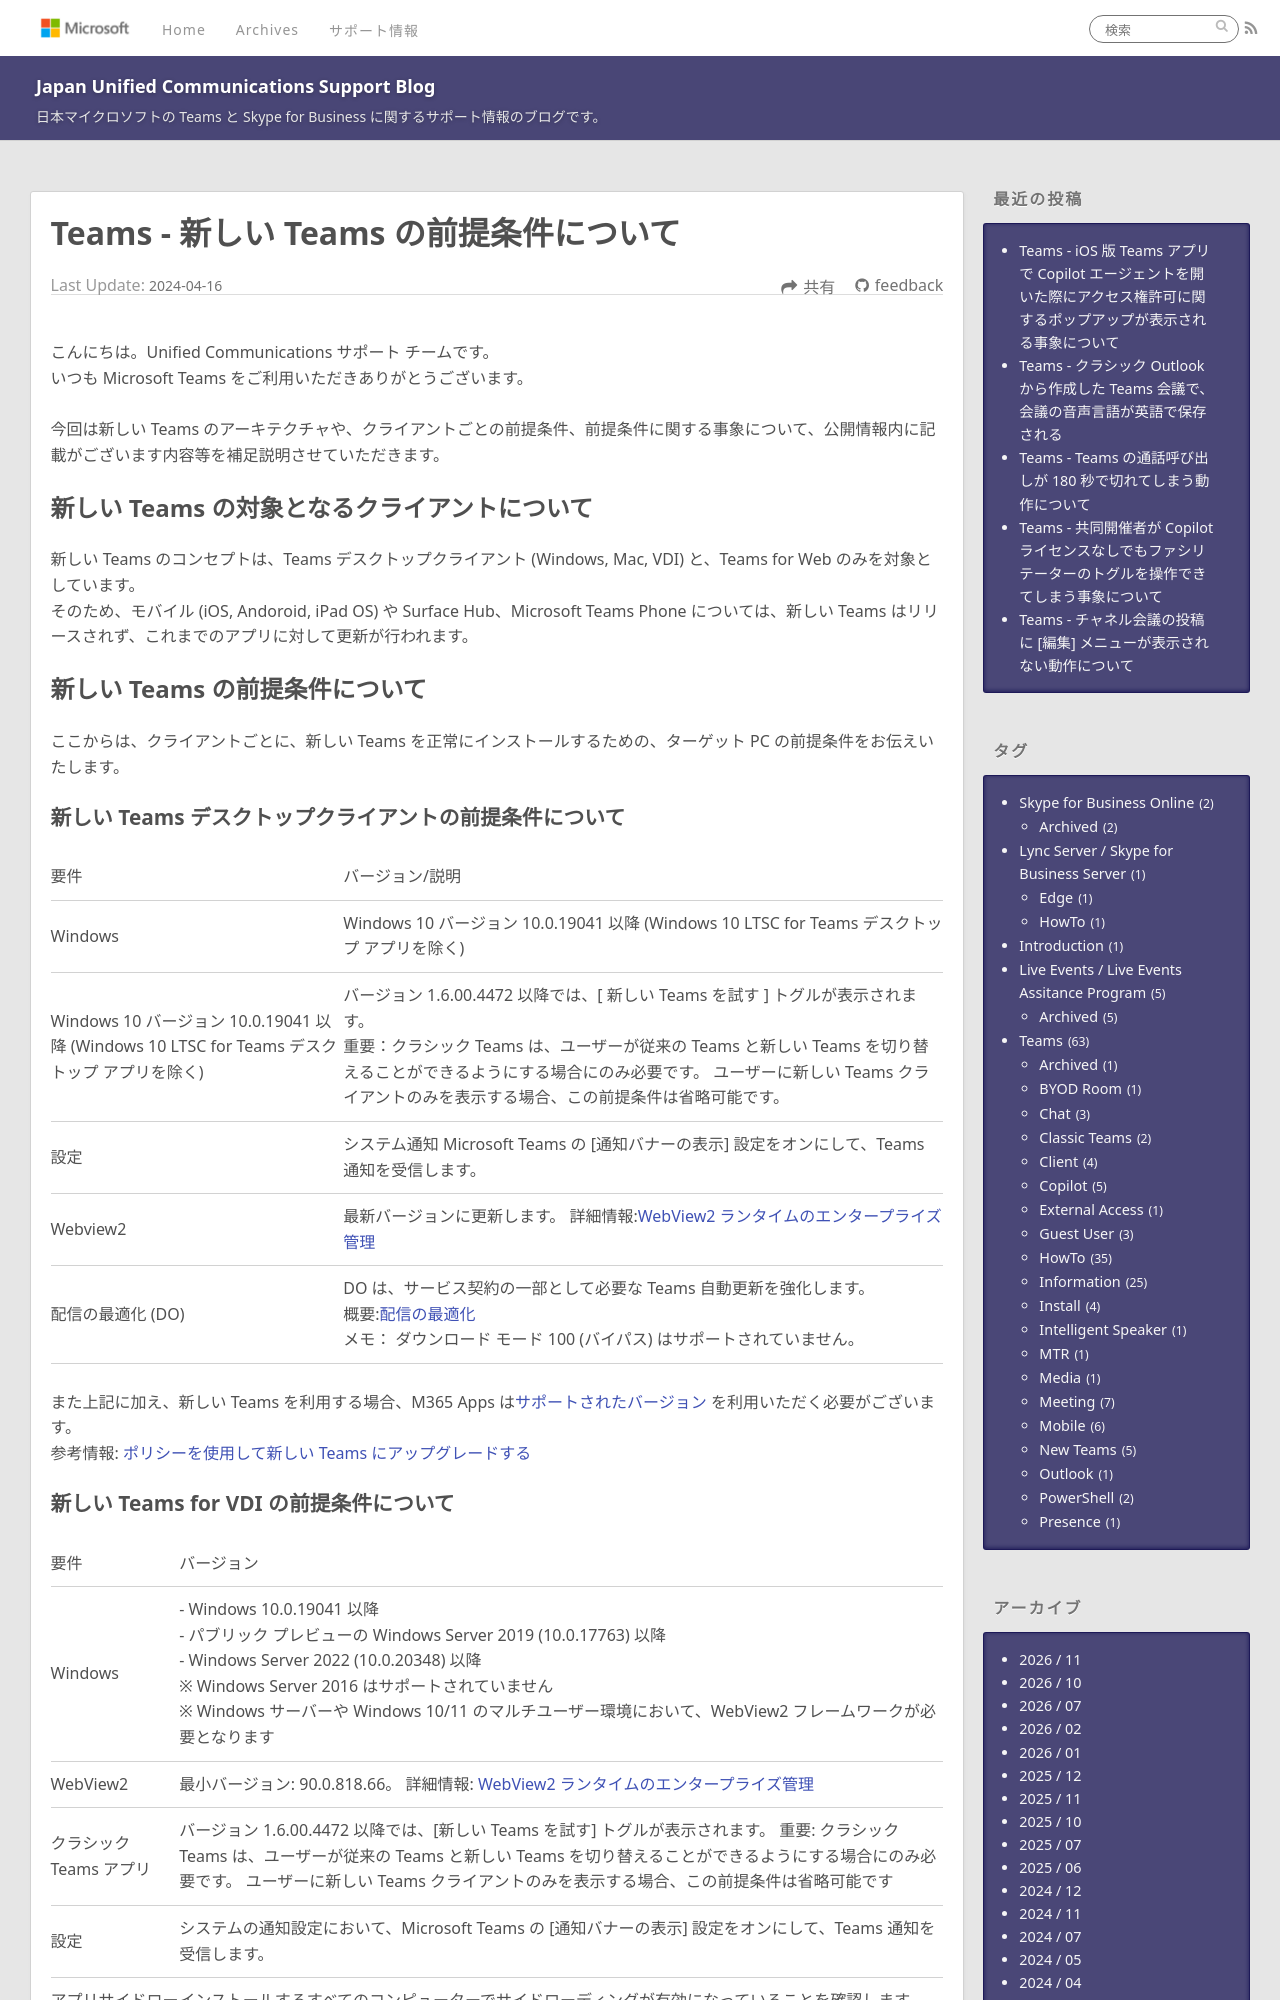

repository: jpucsupport/blog · page: teams/Teams - 新しい Teams の前提条件について/index.html · generator: jekyll

---
title: Teams - 新しい Teams の前提条件について
date: 2024-04-16 10:00:00
tags:
 - Teams
 - HowTo
 - New Teams
 - Teams 2.1
---
# Teams - 新しい Teams の前提条件について
こんにちは。Unified Communications サポート チームです。
いつも Microsoft Teams をご利用いただきありがとうございます。

今回は新しい Teams のアーキテクチャや、クライアントごとの前提条件、前提条件に関する事象について、公開情報内に記載がございます内容等を補足説明させていただきます。

## 新しい Teams の対象となるクライアントについて
新しい Teams のコンセプトは、Teams デスクトップクライアント (Windows, Mac, VDI) と、Teams for Web のみを対象としています。
そのため、モバイル (iOS, Andoroid, iPad OS) や Surface Hub、Microsoft Teams Phone については、新しい Teams はリリースされず、これまでのアプリに対して更新が行われます。

## 新しい Teams の前提条件について
ここからは、クライアントごとに、新しい Teams を正常にインストールするための、ターゲット PC の前提条件をお伝えいたします。
### 新しい Teams デスクトップクライアントの前提条件について
<table width="1000" border="1">
    <tr>
        <td>要件</td>
        <td>バージョン/説明</td>   
    </tr>
    <tr>
        <td>Windows</td>
        <td>Windows 10 バージョン 10.0.19041 以降 (Windows 10 LTSC for Teams デスクトップ アプリを除く)</td>
    </tr>
    <tr>
        <td>Windows 10 バージョン 10.0.19041 以降 (Windows 10 LTSC for Teams デスクトップ アプリを除く)</td>
        <td>バージョン 1.6.00.4472 以降では、[ 新しい Teams を試す ] トグルが表示されます。<br>重要：クラシック Teams は、ユーザーが従来の Teams と新しい Teams を切り替えることができるようにする場合にのみ必要です。 ユーザーに新しい Teams クライアントのみを表示する場合、この前提条件は省略可能です。</td>
    </tr>
    <tr>
        <td>設定</td>
        <td>システム通知 Microsoft Teams の [通知バナーの表示] 設定をオンにして、Teams 通知を受信します。</td>
    </tr>
    <tr>
        <td>Webview2</td>
        <td>最新バージョンに更新します。 詳細情報:<a href="https://learn.microsoft.com/ja-jp/microsoft-edge/webview2/concepts/enterprise" title="Title">WebView2 ランタイムのエンタープライズ管理</a></td>
    </tr>
    <tr>
        <td>配信の最適化 (DO)</td>
        <td>DO は、サービス契約の一部として必要な Teams 自動更新を強化します。<br>概要:<a href="https://learn.microsoft.com/ja-jp/windows/deployment/do/waas-delivery-optimization" title="Title">配信の最適化</a>  <br>メモ： ダウンロード モード 100 (バイパス) はサポートされていません。</td>
    </tr>
</table>

また上記に加え、新しい Teams を利用する場合、M365 Apps は[サポートされたバージョン](https://learn.microsoft.com/ja-jp/officeupdates/update-history-microsoft365-apps-by-date#supported-versions) を利用いただく必要がございます。  
参考情報: [ポリシーを使用して新しい Teams にアップグレードする](https://learn.microsoft.com/ja-jp/microsoftteams/new-teams-deploy-using-policies?tabs=teams-admin-center)
